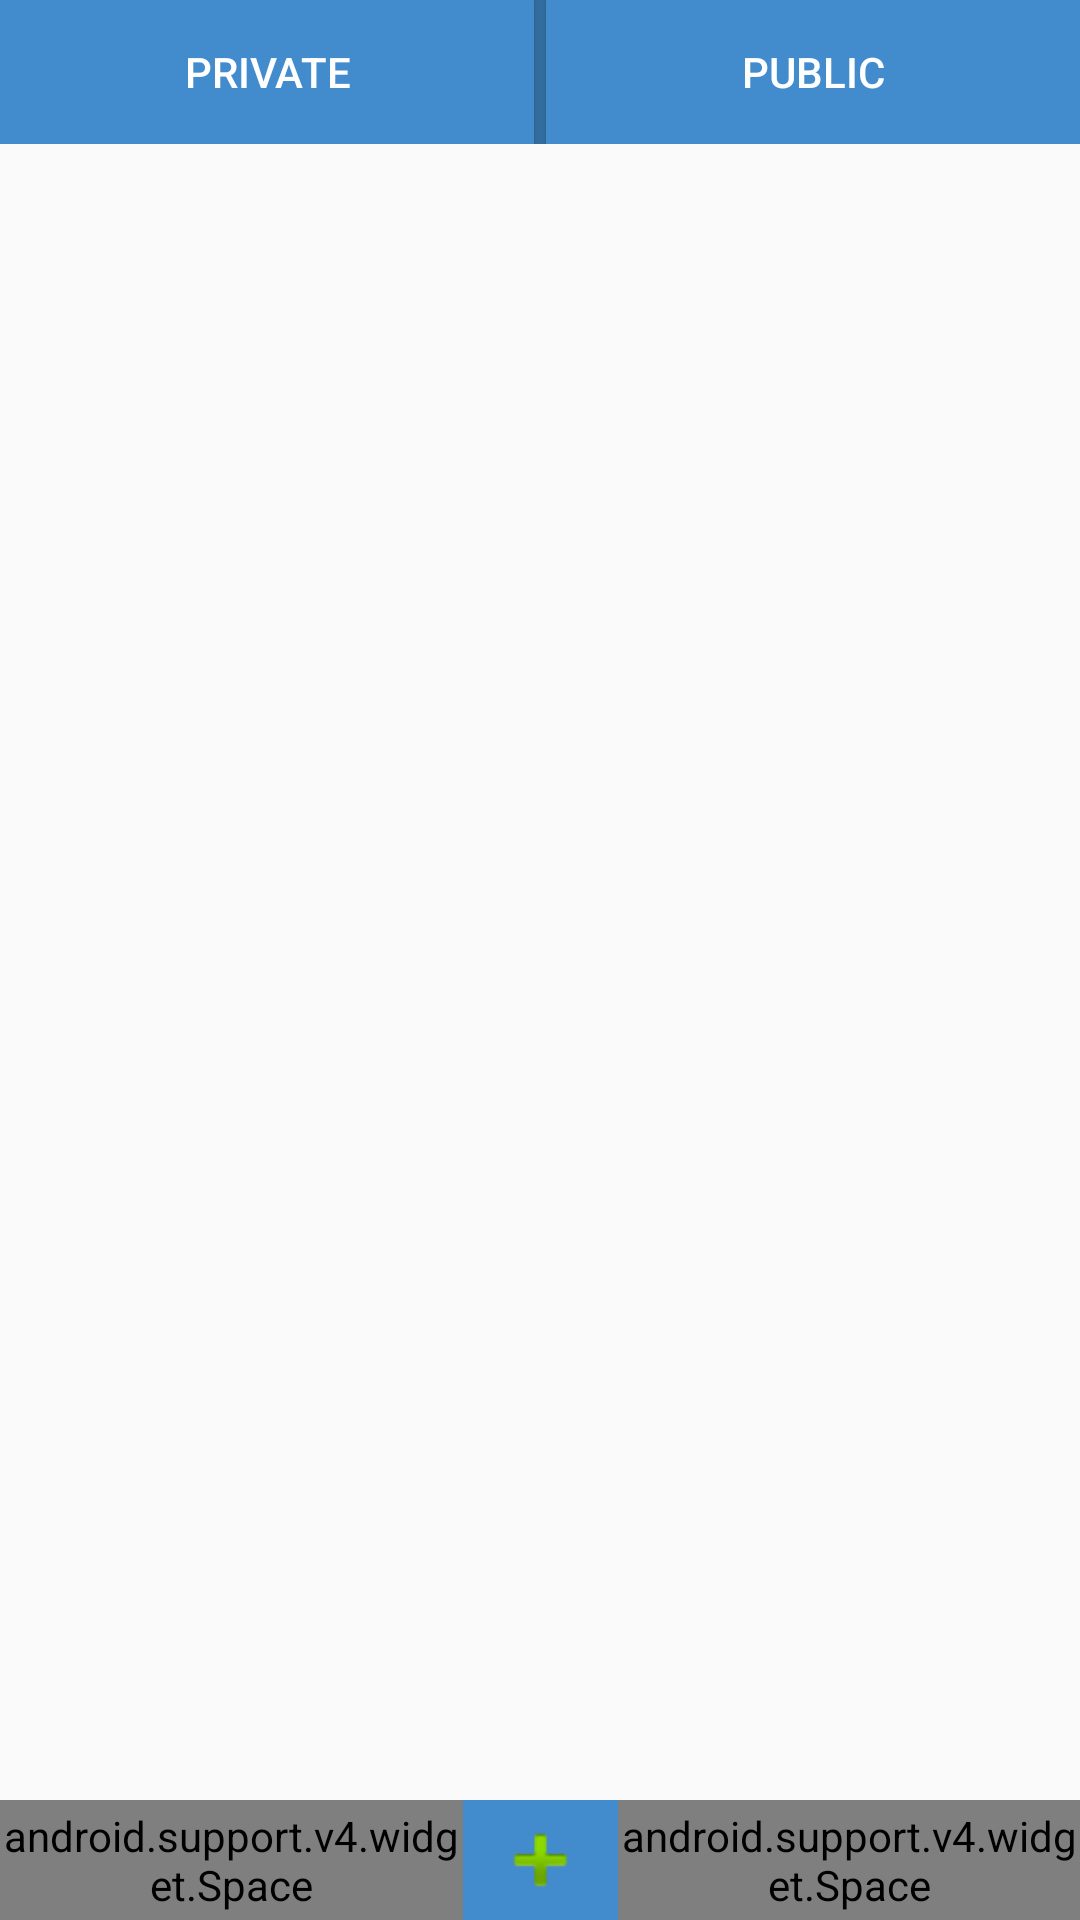

Produce the Android XML layout that renders to this screen, including the resource entries it uses.
<!-- AndroidManifest.xml: application theme Theme.AppCompat.DayNight.NoActionBar -->
<!-- res/layout/activity_card_menu.xml -->
<?xml version="1.0" encoding="utf-8"?>
<RelativeLayout xmlns:android="http://schemas.android.com/apk/res/android"
    android:id="@+id/card_outer_relative_layout"
    android:layout_width="match_parent"
    android:layout_height="match_parent">

    <android.support.v7.widget.LinearLayoutCompat
        android:id="@+id/card_menu_linear_layout_toolbar"
        android:layout_width="match_parent"
        android:layout_height="wrap_content"
        android:background="@color/colorPrimary">
        <Button
            android:id="@+id/button"
            android:layout_width="wrap_content"
            android:layout_height="wrap_content"
            android:text="@string/activity_card_menu_private"
            android:layout_weight="1"
            android:background="@color/colorPrimary"
            android:textColor="@color/colorWhite"/> 
        <View
            android:layout_width="4dp"
            android:layout_height="match_parent"
            android:background="@color/colorPrimaryDark" />
        <Button
            android:id="@+id/button2"
            android:layout_width="wrap_content"
            android:layout_height="wrap_content"
            android:text="@string/activity_card_menu_public"
            android:layout_weight="1"
            android:background="@color/colorPrimary"
            android:textColor="@color/colorWhite"/> 
    </android.support.v7.widget.LinearLayoutCompat>

    <ScrollView xmlns:android="http://schemas.android.com/apk/res/android"
        android:layout_below="@id/card_menu_linear_layout_toolbar"
        android:layout_width="match_parent"
        android:layout_height="wrap_content"
        android:layout_above="@id/card_menu_create_room"
        android:id="@+id/cardMenuScrollView">

            <RelativeLayout
                android:id="@+id/card_menu_relative_layout"
                android:layout_height="wrap_content"
                android:layout_width="match_parent"
                xmlns:android="http://schemas.android.com/apk/res/android">

            </RelativeLayout>

    </ScrollView>

    <android.support.v7.widget.LinearLayoutCompat
        android:id="@+id/card_menu_create_room"
        android:layout_width="match_parent"
        android:layout_height="wrap_content"
        android:background="@color/colorPrimary"
        android:layout_alignParentBottom="true">
        <android.support.v4.widget.Space
            android:layout_width="match_parent"
            android:layout_height="match_parent"
            android:layout_weight="2"/>
        <ImageView
            android:id="@+id/message_field_send_message"
            android:layout_width="match_parent"
            android:layout_height="wrap_content"
            android:layout_weight="3"
            android:padding="4dp"
            android:src="@android:drawable/ic_input_add"
            android:onClick="create_room_fragment"/>
        <android.support.v4.widget.Space
            android:layout_width="match_parent"
            android:layout_height="match_parent"
            android:layout_weight="2"/>
    </android.support.v7.widget.LinearLayoutCompat>

</RelativeLayout>
<!-- resources referenced by this layout -->
<resources>
  <color name="colorPrimary">#428bcc</color>
  <color name="colorPrimaryDark">#346fa3</color>
  <color name="colorWhite">#ffffff</color>
  <string name="activity_card_menu_private">Private</string>
  <string name="activity_card_menu_public">Public</string>
</resources>
